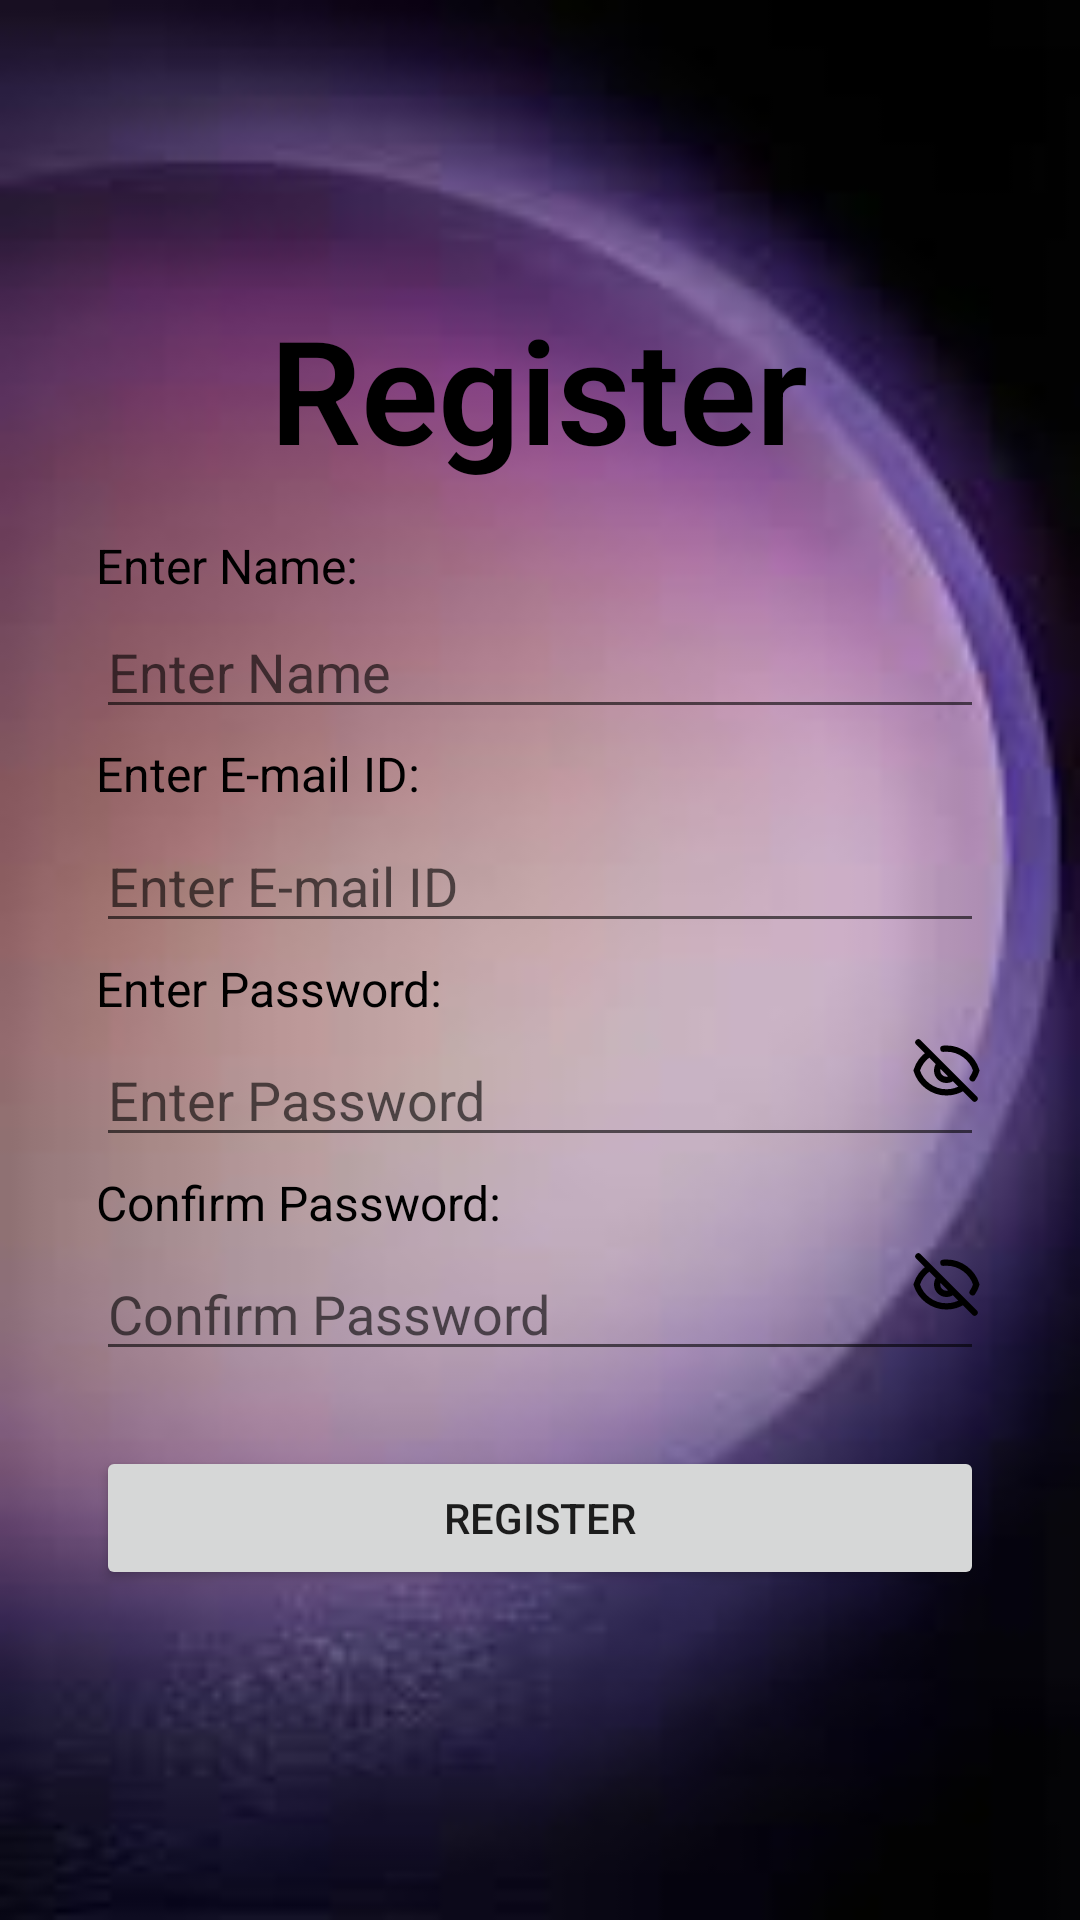

Produce the Android XML layout that renders to this screen, including the resource entries it uses.
<!-- AndroidManifest.xml: application theme Theme.ExplicitWallpapers -->
<!-- res/layout/login_page.xml -->
<?xml version="1.0" encoding="utf-8"?>
<androidx.constraintlayout.widget.ConstraintLayout xmlns:android="http://schemas.android.com/apk/res/android"
    xmlns:app="http://schemas.android.com/apk/res-auto"
    xmlns:tools="http://schemas.android.com/tools"
    android:layout_width="match_parent"
    android:layout_height="match_parent"
    android:background="@drawable/backgroundforloginpage">


    <TextView
        android:id="@+id/logo"
        android:layout_width="wrap_content"
        android:layout_height="wrap_content"
        android:fontFamily="sans-serif-light"
        android:text="Register"
        android:textColor="#000000"
        android:textSize="48sp"
        android:textStyle="bold"
        app:layout_constraintBottom_toBottomOf="parent"
        app:layout_constraintEnd_toEndOf="parent"
        app:layout_constraintHorizontal_bias="0.498"
        app:layout_constraintStart_toStartOf="parent"
        app:layout_constraintTop_toTopOf="parent"
        app:layout_constraintVertical_bias="0.169" />

    <TextView
        android:id="@+id/label_username"
        android:layout_width="wrap_content"
        android:layout_height="wrap_content"
        android:text="Enter Name:"
        android:textSize="16sp"
        android:textColor="#000000"
        app:layout_constraintStart_toStartOf="@+id/inputusername"
        app:layout_constraintTop_toBottomOf="@+id/logo"
        android:layout_marginTop="16dp" />

    <EditText
        android:id="@+id/inputusername"
        android:layout_width="0dp"
        android:layout_height="wrap_content"
        android:layout_marginStart="32dp"
        android:layout_marginLeft="32dp"
        android:layout_marginTop="40dp"
        android:layout_marginEnd="32dp"
        android:layout_marginRight="32dp"
        android:ems="10"
        android:inputType="textPersonName"
        android:hint="Enter Name"
        app:layout_constraintEnd_toEndOf="parent"
        app:layout_constraintStart_toStartOf="parent"
        app:layout_constraintTop_toBottomOf="@+id/logo" />

    <TextView
        android:id="@+id/label_email"
        android:layout_width="wrap_content"
        android:layout_height="wrap_content"
        android:layout_marginTop="4dp"
        android:text="Enter E-mail ID:"
        android:textColor="#000000"
        android:textSize="16sp"
        app:layout_constraintBottom_toTopOf="@+id/inputemail"
        app:layout_constraintStart_toStartOf="@+id/inputemail"
        app:layout_constraintTop_toBottomOf="@+id/inputusername"
        app:layout_constraintVertical_bias="0.0" />

    <EditText
        android:id="@+id/inputemail"
        android:layout_width="0dp"
        android:layout_height="wrap_content"
        android:layout_marginTop="30dp"
        android:ems="10"
        android:hint="Enter E-mail ID"
        android:inputType="textPersonName"
        app:layout_constraintEnd_toEndOf="@+id/inputusername"
        app:layout_constraintStart_toStartOf="@+id/inputusername"
        app:layout_constraintTop_toBottomOf="@+id/inputusername" />

    <TextView
        android:id="@+id/label_password"
        android:layout_width="wrap_content"
        android:layout_height="wrap_content"
        android:text="Enter Password:"
        android:textColor="#000000"
        android:textSize="16sp"
        app:layout_constraintBottom_toTopOf="@+id/inputpassword"
        app:layout_constraintStart_toStartOf="@+id/inputpassword"
        app:layout_constraintTop_toBottomOf="@+id/inputemail" />

    <EditText
        android:id="@+id/inputpassword"
        android:layout_width="0dp"
        android:layout_height="wrap_content"
        android:layout_marginTop="30dp"
        android:ems="10"
        android:hint="Enter Password"
        android:inputType="textPassword"
        app:layout_constraintEnd_toEndOf="@+id/inputemail"
        app:layout_constraintStart_toStartOf="@+id/inputemail"
        app:layout_constraintTop_toBottomOf="@+id/inputemail" />

    
    <ImageButton
        android:id="@+id/btnShowHidePassword"
        android:layout_width="wrap_content"
        android:layout_height="wrap_content"
        android:src="@drawable/ic_visibility_off"
        android:background="@null"
        android:contentDescription="Show/Hide Password"
        app:layout_constraintEnd_toEndOf="@+id/inputpassword"
        app:layout_constraintTop_toTopOf="@+id/inputpassword" />

    <TextView
        android:id="@+id/label_confirmpassword"
        android:layout_width="wrap_content"
        android:layout_height="wrap_content"
        android:text="Confirm Password:"
        android:textColor="#000000"
        android:textSize="16sp"
        app:layout_constraintBottom_toTopOf="@+id/inputconfirmpassword"
        app:layout_constraintStart_toStartOf="@+id/inputconfirmpassword"
        app:layout_constraintTop_toBottomOf="@+id/inputpassword" />

    <EditText
        android:id="@+id/inputconfirmpassword"
        android:layout_width="0dp"
        android:layout_height="wrap_content"
        android:layout_marginTop="30dp"
        android:ems="10"
        android:inputType="textPassword"
        android:hint="Confirm Password"
        app:layout_constraintEnd_toEndOf="@+id/inputpassword"
        app:layout_constraintStart_toStartOf="@+id/inputpassword"
        app:layout_constraintTop_toBottomOf="@+id/inputpassword" />

    <ImageButton
        android:id="@+id/btnShowHideConfirmPassword"
        android:layout_width="wrap_content"
        android:layout_height="wrap_content"
        android:src="@drawable/ic_visibility_off"
        android:background="@null"
        android:contentDescription="Show/Hide Confirm Password"
        app:layout_constraintEnd_toEndOf="@+id/inputconfirmpassword"
        app:layout_constraintTop_toTopOf="@+id/inputconfirmpassword"
    />

    <Button
        android:id="@+id/btnregister"
        android:layout_width="0dp"
        android:layout_height="wrap_content"
        android:layout_marginTop="25dp"
        android:text="Register"
        app:layout_constraintEnd_toEndOf="@+id/inputconfirmpassword"
        app:layout_constraintStart_toStartOf="@+id/inputconfirmpassword"
        app:layout_constraintTop_toBottomOf="@+id/inputconfirmpassword"
        app:rippleColor="#019FCF" />
</androidx.constraintlayout.widget.ConstraintLayout>
<!-- resources referenced by this layout -->
<resources>
  <!-- drawable backgroundforloginpage: jpeg bitmap (drawable, 3104 bytes) -->
  <!-- drawable ic_visibility_off (drawable) -->
  <vector xmlns:android="http://schemas.android.com/apk/res/android"
      android:width="25dp"
      android:height="25dp"
      android:viewportWidth="24"
      android:viewportHeight="24">
    <path
        android:pathData="M2.999,3L20.999,21M9.843,9.914C9.321,10.454 8.999,11.189 8.999,12C8.999,13.657 10.342,15 11.999,15C12.821,15 13.567,14.669 14.109,14.133M6.499,6.647C4.6,7.9 3.153,9.784 2.457,12C3.731,16.057 7.522,19 11.999,19C13.988,19 15.841,18.419 17.399,17.418M10.999,5.049C11.328,5.017 11.662,5 11.999,5C16.477,5 20.267,7.943 21.541,12C21.261,12.894 20.858,13.734 20.352,14.5"
        android:strokeLineJoin="round"
        android:strokeWidth="2"
        android:fillColor="#00000000"
        android:strokeColor="#000000"
        android:strokeLineCap="round"/>
  </vector>
  <style name="Theme.ExplicitWallpapers" parent="Theme.MaterialComponents.DayNight.NoActionBar">
          
          <item name="colorPrimary">@color/purple_500</item>
          <item name="colorPrimaryVariant">@color/purple_700</item>
          <item name="colorOnPrimary">@color/white</item>
          
          <item name="colorSecondary">@color/teal_200</item>
          <item name="colorSecondaryVariant">@color/teal_700</item>
          <item name="colorOnSecondary">@color/black</item>
          
          <item name="android:statusBarColor" tools:targetApi="l">?attr/colorPrimaryVariant</item>
          
      </style>
  <color name="purple_500">#FF6200EE</color>
  <color name="purple_700">#292D36</color>
  <color name="white">#FFFFFFFF</color>
  <color name="teal_200">#FF03DAC5</color>
  <color name="teal_700">#FF018786</color>
  <color name="black">#FF000000</color>
</resources>
